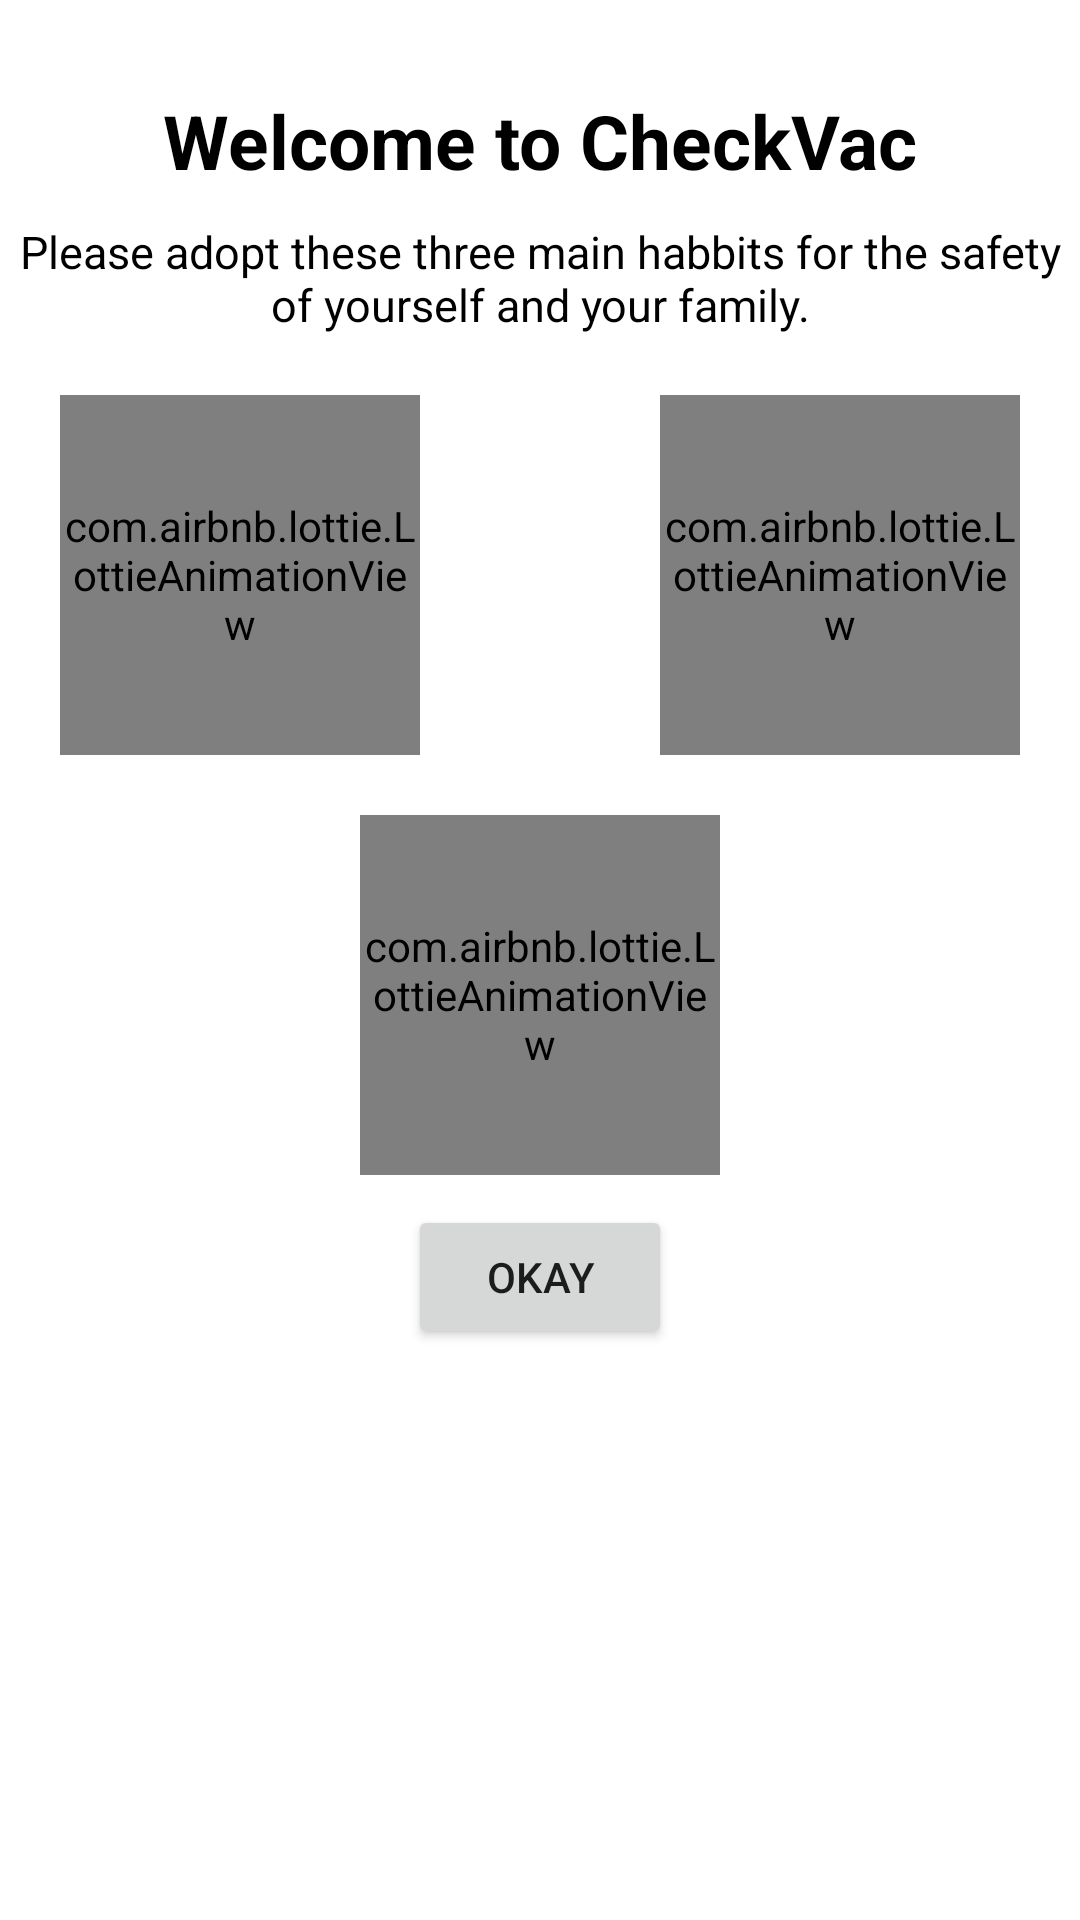

Android layout source for this screen:
<!-- AndroidManifest.xml: application theme Theme.CheckVac -->
<!-- res/layout/activity_welcome.xml -->
<?xml version="1.0" encoding="utf-8"?>
<androidx.constraintlayout.widget.ConstraintLayout xmlns:android="http://schemas.android.com/apk/res/android"
    xmlns:tools="http://schemas.android.com/tools"
    android:layout_width="match_parent"
    android:layout_height="match_parent"
    xmlns:app="http://schemas.android.com/apk/res-auto"
    tools:context=".Activities.WelcomeActivity">

    <TextView
        android:id="@+id/welcomeTextView"
        android:layout_width="wrap_content"
        android:layout_height="wrap_content"
        android:text="@string/welcome_to_checkvac"
        android:textSize="25sp"
        android:textStyle="bold"
        android:textColor="@color/black"
        android:layout_margin="30dp"
        app:layout_constraintStart_toStartOf="parent"
        app:layout_constraintEnd_toEndOf="parent"
        app:layout_constraintTop_toTopOf="parent"/>

    <TextView
        android:id="@+id/noteTextView"
        android:layout_width="wrap_content"
        android:layout_height="wrap_content"
        android:text="@string/note"
        android:textSize="15sp"
        android:layout_margin="10dp"
        android:gravity="center_horizontal"
        android:textColor="@color/black"
        app:layout_constraintStart_toStartOf="parent"
        app:layout_constraintEnd_toEndOf="parent"
        app:layout_constraintTop_toBottomOf="@id/welcomeTextView"/>

    <com.airbnb.lottie.LottieAnimationView
        android:id="@+id/sanitize"
        android:layout_width="120dp"
        android:layout_height="120dp"
        app:lottie_rawRes="@raw/sanitize"
        app:lottie_autoPlay="true"
        app:lottie_loop="true"
        android:layout_margin="20dp"
        app:layout_constraintTop_toBottomOf="@id/noteTextView"
        app:layout_constraintStart_toStartOf="parent"/>

    <com.airbnb.lottie.LottieAnimationView
        android:id="@+id/mask"
        android:layout_width="120dp"
        android:layout_height="120dp"
        app:lottie_rawRes="@raw/wear_mask"
        app:lottie_autoPlay="true"
        app:lottie_loop="true"
        android:layout_margin="20dp"
        app:layout_constraintTop_toBottomOf="@id/noteTextView"
        app:layout_constraintEnd_toEndOf="parent"/>

    <com.airbnb.lottie.LottieAnimationView
        android:id="@+id/distancing"
        android:layout_width="120dp"
        android:layout_height="120dp"
        app:lottie_rawRes="@raw/social_distancing"
        app:lottie_autoPlay="true"
        app:lottie_loop="true"
        android:layout_margin="20dp"
        app:layout_constraintTop_toBottomOf="@id/mask"
        app:layout_constraintStart_toStartOf="@id/sanitize"
        app:layout_constraintEnd_toEndOf="@id/mask"/>

    <Button
        android:id="@+id/okayButton"
        android:layout_width="wrap_content"
        android:layout_height="wrap_content"
        app:layout_constraintTop_toBottomOf="@id/distancing"
        app:layout_constraintStart_toStartOf="parent"
        app:layout_constraintEnd_toEndOf="parent"
        android:layout_margin="10dp"
        android:text="@string/okay"/>

</androidx.constraintlayout.widget.ConstraintLayout>
<!-- resources referenced by this layout -->
<resources>
  <color name="black">#FF000000</color>
  <string name="note">Please adopt these three main habbits for the safety of yourself and your family.</string>
  <string name="okay">Okay</string>
  <string name="welcome_to_checkvac">Welcome to CheckVac</string>
  <style name="Theme.CheckVac" parent="Theme.MaterialComponents.DayNight.DarkActionBar">
          
          <item name="colorPrimary">@color/purple_500</item>
          <item name="colorPrimaryVariant">@color/purple_700</item>
          <item name="colorOnPrimary">@color/white</item>
          
          <item name="colorSecondary">@color/teal_200</item>
          <item name="colorSecondaryVariant">@color/teal_700</item>
          <item name="colorOnSecondary">@color/black</item>
          
          <item name="android:statusBarColor" tools:targetApi="l">?attr/colorPrimaryVariant</item>
          
      </style>
  <color name="purple_500">#FF6200EE</color>
  <color name="purple_700">#FF3700B3</color>
  <color name="white">#FFFFFFFF</color>
  <color name="teal_200">#FF03DAC5</color>
  <color name="teal_700">#FF018786</color>
</resources>
